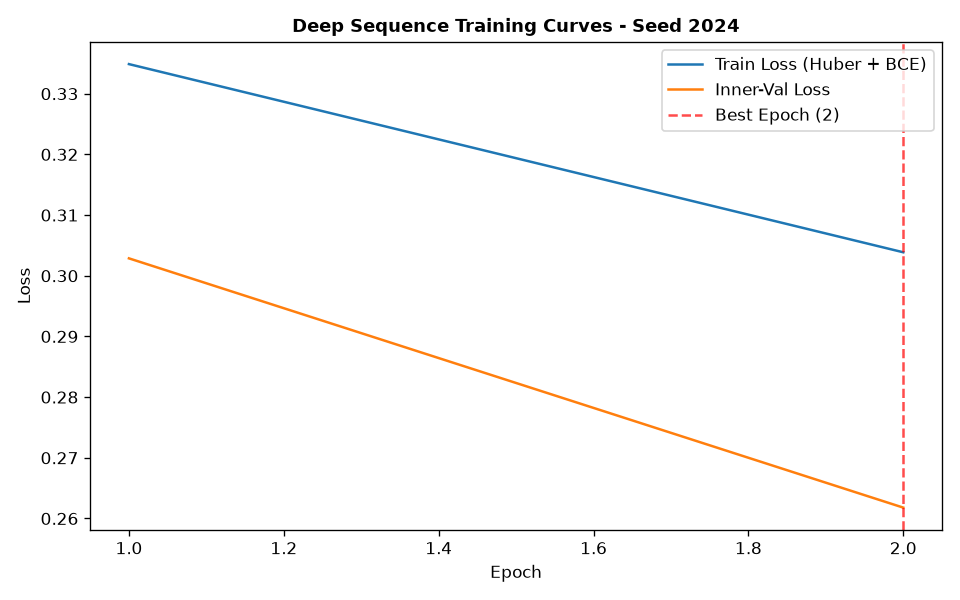

The data file committed next to this chart (first rows):
epoch, train_loss, train_ret_loss, train_dir_loss, val_loss, val_ret_loss, val_dir_loss, lr
1, 0.3349, 0.00222, 0.6653, 0.3029, 0.001232, 0.6033, 0.001
2, 0.3039, 0.001244, 0.6052, 0.2618, 0.0006538, 0.5223, 0.001
